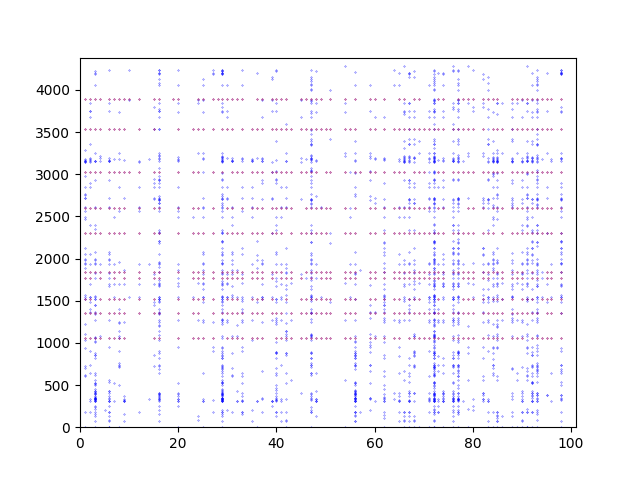

The file beside this chart, header and first rows:
1; 2560
1; 1
1; 2050
1; 1540
1; 1036
1; 1565
1; 1054
1; 2599
1; 2608
1; 3145
1; 2123
1; 3149
1; 3153
1; 3157
1; 3161
1; 603
1; 3172
1; 3176
1; 622
1; 2713
1; 2714
1; 186
1; 706
1; 2757
1; 1224
1; 2762
1; 3283
1; 727
1; 1767
1; 2849
1; 1837
1; 3887
1; 1349
1; 1893
1; 1939
1; 1944
1; 2982
1; 2473
1; 938
1; 1977
1; 2492
1; 1989
1; 3531
1; 3022
1; 1105
1; 2300
1; 1515
1; 1518
2; 3840
2; 2050
2; 1539
2; 1540
2; 908
2; 1939
2; 3176
2; 3355
2; 1054
2; 1695
2; 2849
2; 3748
2; 3750
... 2,933 more rows
